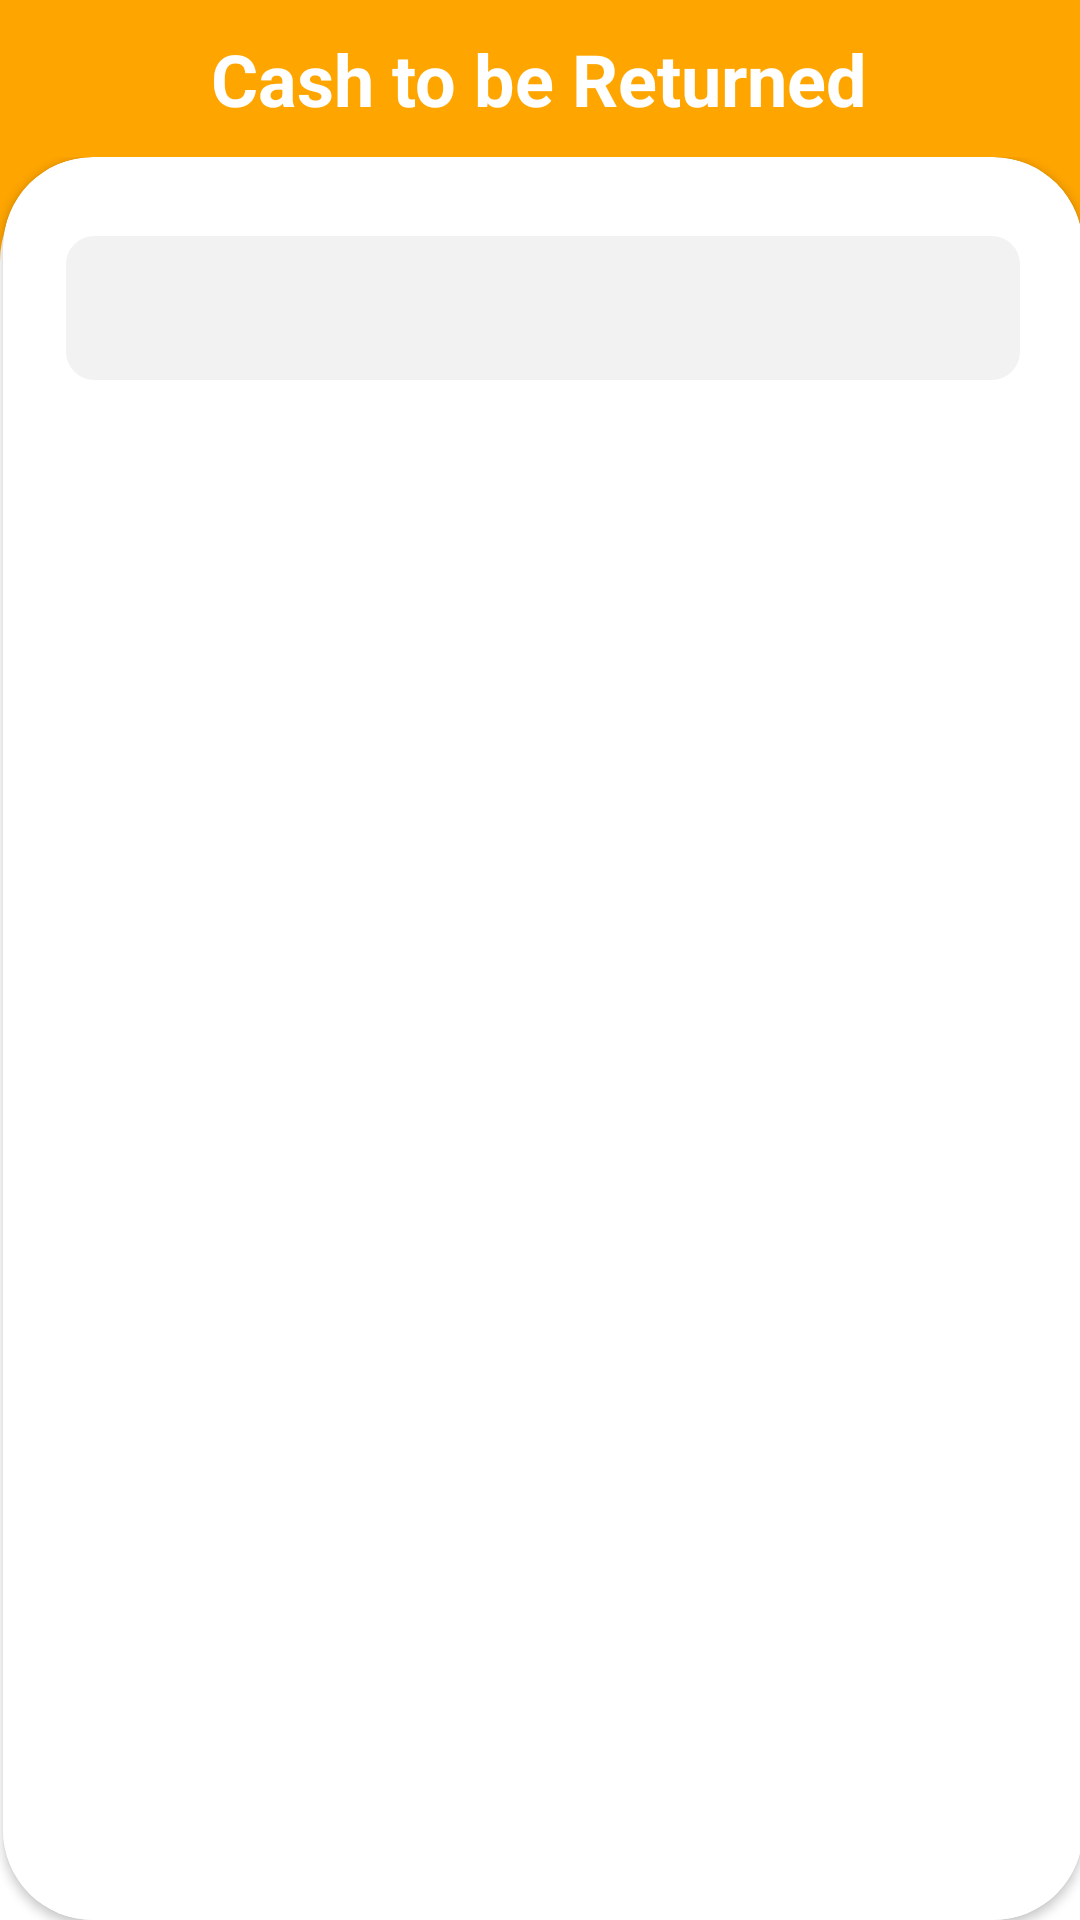

This screen was rendered from an Android layout file. Write that file and the resources it references.
<!-- AndroidManifest.xml: application theme Theme.EggBucket_Android -->
<!-- res/layout/activity_cash_to_return.xml -->
<?xml version="1.0" encoding="utf-8"?>
<LinearLayout xmlns:android="http://schemas.android.com/apk/res/android"
    xmlns:app="http://schemas.android.com/apk/res-auto"
    xmlns:tools="http://schemas.android.com/tools"
    android:orientation="vertical"
    android:background="#FFA500"
    android:layout_width="match_parent"
    android:layout_height="match_parent"
    tools:context=".adapters.CashToReturn">

    <TextView
        android:layout_width="wrap_content"
        android:layout_gravity="center"
        android:layout_marginTop="10dp"
        android:layout_marginBottom="10dp"
        android:textSize="24sp"
        android:textStyle="bold"
        android:textColor="@color/white"
        android:text="Cash to be Returned"
        android:layout_height="wrap_content"/>

    <ScrollView
        android:layout_width="match_parent"
        android:layout_height="match_parent"
        android:fillViewport="true"
        android:background="@drawable/top_curve_bg">

        <androidx.cardview.widget.CardView
            android:layout_width="match_parent"
            android:layout_marginStart="1dp"
            android:elevation="24dp"
            android:layout_marginEnd="1dp"
            app:cardCornerRadius="30dp"
            android:layout_height="1000dp"
            >

            <RelativeLayout
                android:layout_width="match_parent"
                android:layout_height="match_parent"
                android:background="@drawable/top_curve_bg">

                <com.google.android.material.textfield.TextInputLayout
                    android:layout_width="match_parent"
                    android:layout_margin="10dp"
                    android:id="@+id/search_outlet"
                    android:padding="10dp"
                    app:startIconDrawable="@drawable/outlet_search_24"
                    android:layout_height="wrap_content">

                    <com.google.android.material.textfield.TextInputEditText
                        android:layout_width="match_parent"
                        android:padding="24dp"
                        android:textColor="@color/textcolor"
                        android:background="@drawable/search_back"
                        android:text="Search by Outlet Name"
                        android:layout_height="50dp"/>
                </com.google.android.material.textfield.TextInputLayout>

                <androidx.recyclerview.widget.RecyclerView
                    android:id="@+id/cashRecyclerView"
                    android:layout_below="@+id/search_outlet"
                    android:layout_marginTop="10dp"
                    android:layout_width="match_parent"
                    android:layout_height="match_parent"
                    android:visibility="visible"/>
                <RelativeLayout
                    android:layout_width="match_parent"
                    android:layout_height="wrap_content"
                    android:visibility="gone"
                    android:layout_marginTop="150dp">
                    <ImageView
                        android:layout_width="wrap_content"
                        android:layout_marginTop="10dp"
                        android:layout_centerHorizontal="true"

                        android:src="@drawable/bg_design"
                        android:layout_height="wrap_content"/>

                    <ImageView
                        android:id="@+id/person_image"
                        android:layout_width="wrap_content"
                        android:layout_centerHorizontal="true"
                        android:src="@drawable/illestration_design"
                        android:layout_height="wrap_content"/>

                    <TextView
                        android:id="@+id/no_cash"
                        android:layout_width="match_parent"
                        android:layout_below="@id/person_image"
                        android:textSize="24sp"
                        android:gravity="center_horizontal"
                        android:text="No Cash Collection History!"
                        android:layout_height="wrap_content"/>

                    <TextView
                        android:layout_width="match_parent"
                        android:layout_below="@+id/no_cash"
                        android:text="Refresh"
                        android:background="@drawable/apply_filter_back"
                        android:gravity="center_horizontal"
                        android:layout_marginTop="5dp"
                        android:textSize="24sp"
                        android:padding="5dp"
                        android:layout_marginEnd="120dp"
                        android:layout_marginStart="120dp"
                        android:layout_height="wrap_content"/>
                </RelativeLayout>
            </RelativeLayout>

        </androidx.cardview.widget.CardView>
    </ScrollView>
</LinearLayout>
<!-- resources referenced by this layout -->
<resources>
  <color name="textcolor">#979797</color>
  <color name="white">#FFFFFFFF</color>
  <!-- drawable apply_filter_back (drawable) -->
  <?xml version="1.0" encoding="utf-8"?>
  <shape xmlns:android="http://schemas.android.com/apk/res/android"
      android:shape="rectangle">
      <solid android:color="#FFA500"/>
      <corners android:radius="8dp"/>
  
  </shape>
  <!-- drawable bg_design: png bitmap (drawable, 5214 bytes) -->
  <!-- drawable search_back (drawable) -->
  <?xml version="1.0" encoding="utf-8"?>
  <shape xmlns:android="http://schemas.android.com/apk/res/android"
      android:shape="rectangle">
      <stroke android:color="@color/white" android:width="1dp"/>
      <solid android:color="#F3F2F2"/>
      <corners android:radius="10dp"/>
  
  </shape>
  <!-- drawable top_curve_bg (drawable) -->
  <?xml version="1.0" encoding="utf-8"?>
  <selector xmlns:android="http://schemas.android.com/apk/res/android">
      <item>
          <shape android:shape="rectangle">
              <solid android:color="#FFFFFF"/>
              <corners android:topLeftRadius="35dp"
                  android:topRightRadius="35dp"/>
          </shape>
      </item>
  </selector>
  <style name="Theme.EggBucket_Android" parent="Base.Theme.EggBucket_Android" />
  <style name="Base.Theme.EggBucket_Android" parent="Theme.Material3.Light.NoActionBar">
          
          
      </style>
</resources>
